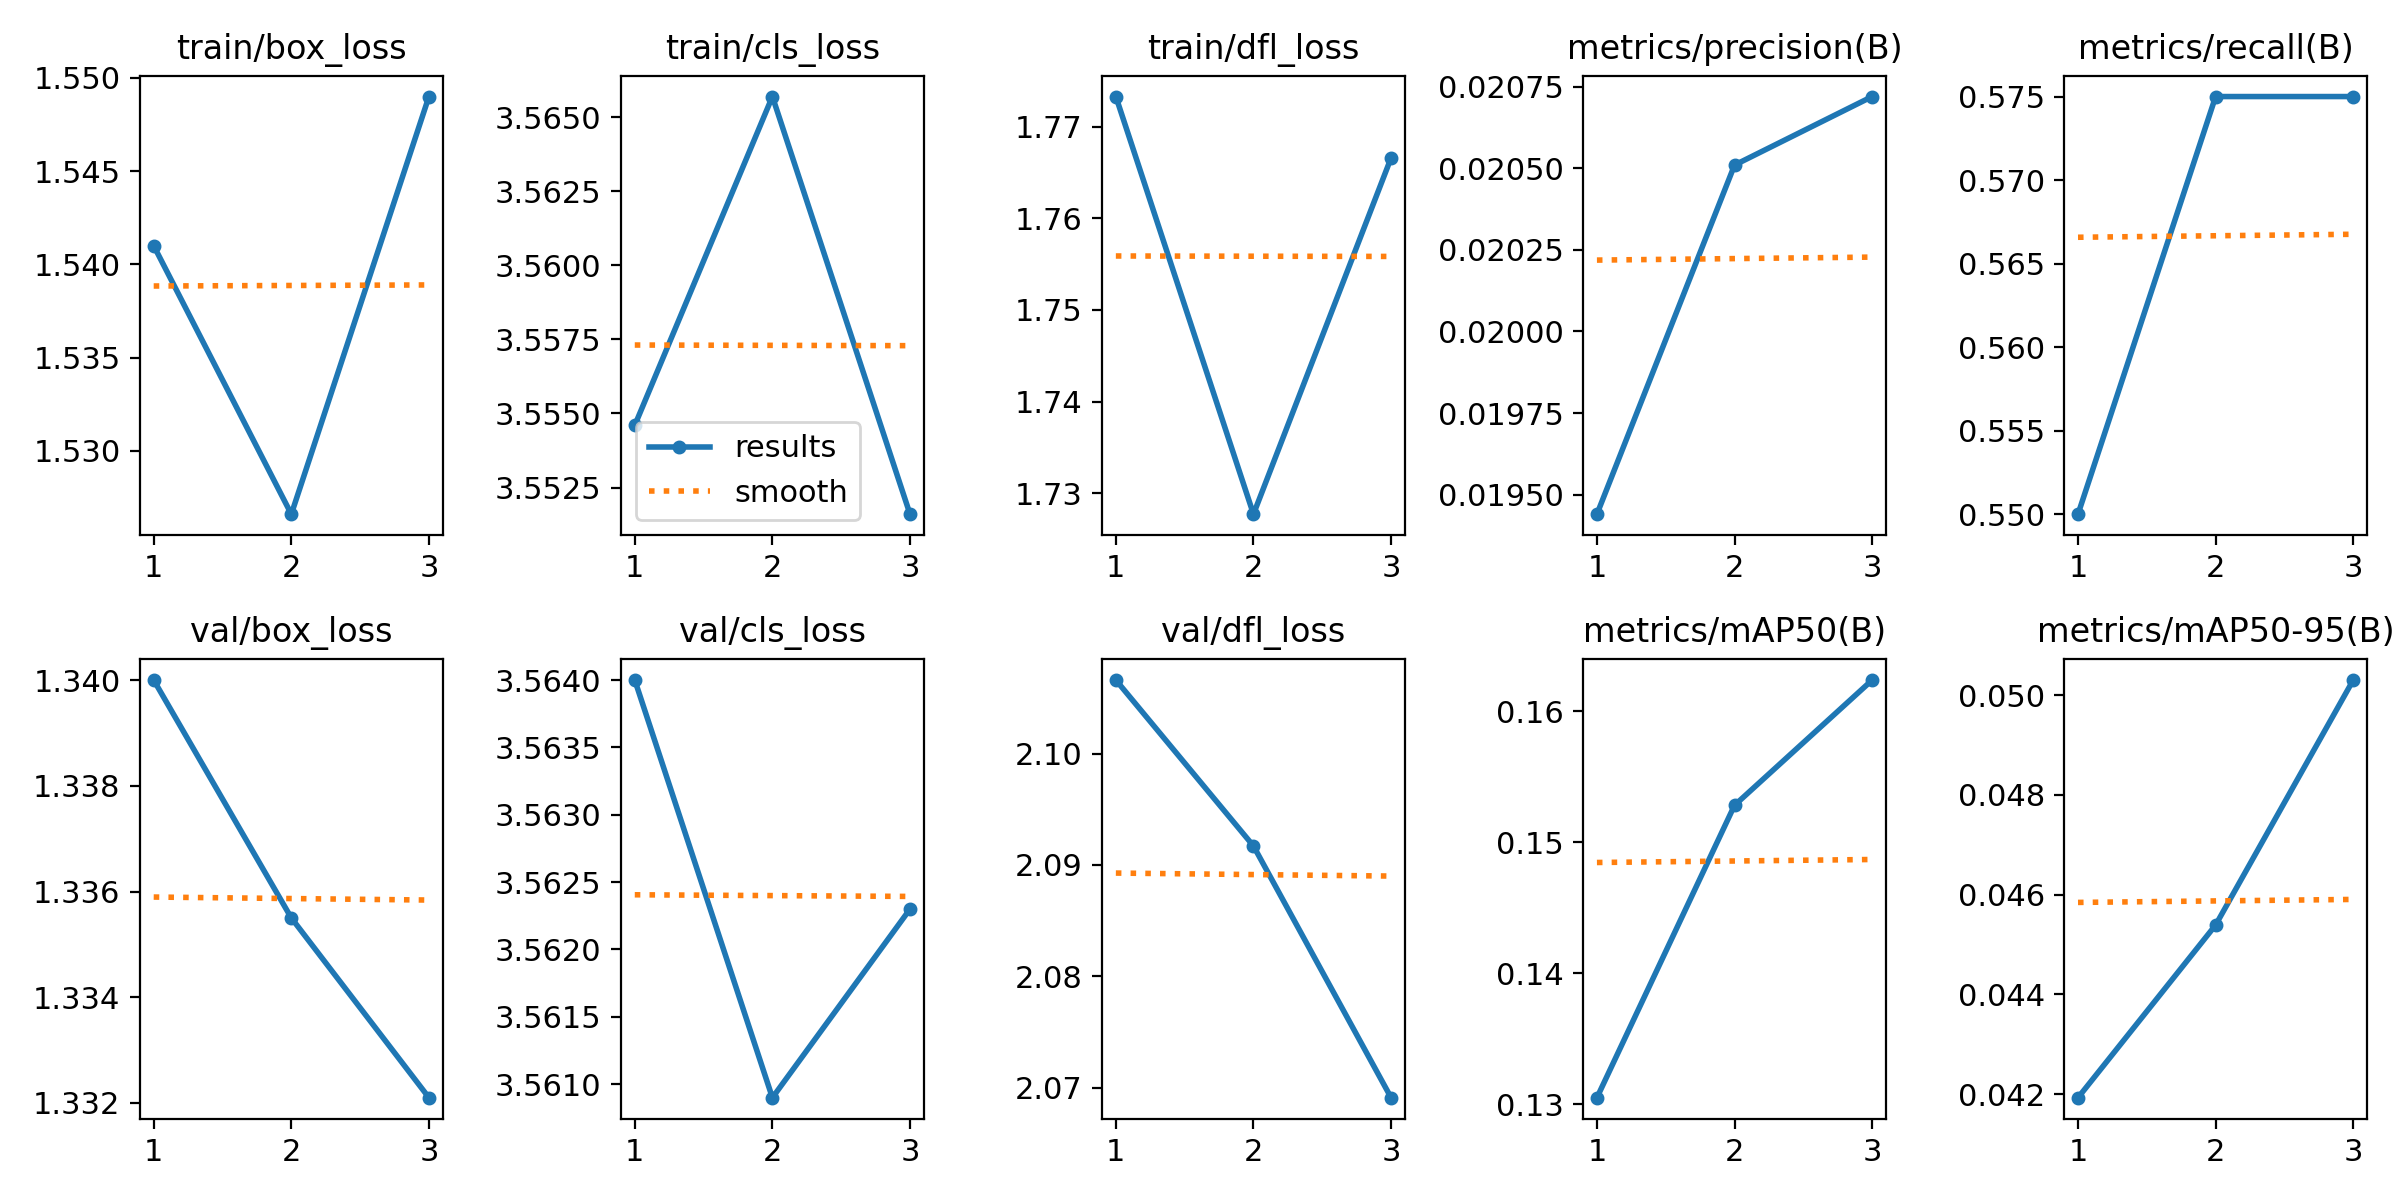

Data behind this chart, as committed beside it:
epoch, train/box_loss, train/cls_loss, train/dfl_loss, metrics/precision(B), metrics/recall(B), metrics/mAP50(B), metrics/mAP50-95(B), val/box_loss, val/cls_loss, val/dfl_loss, lr/pg0, lr/pg1, lr/pg2
1, 1.541, 3.555, 1.773, 0.01944, 0.55, 0.1305, 0.04193, 1.34, 3.564, 2.107, 0, 0, 0
2, 1.527, 3.566, 1.728, 0.02051, 0.575, 0.1528, 0.04539, 1.335, 3.561, 2.092, 7.4437e-06, 7.4437e-06, 7.4437e-06
3, 1.549, 3.552, 1.767, 0.02072, 0.575, 0.1624, 0.0503, 1.332, 3.562, 2.069, 7.5548e-06, 7.5548e-06, 7.5548e-06
